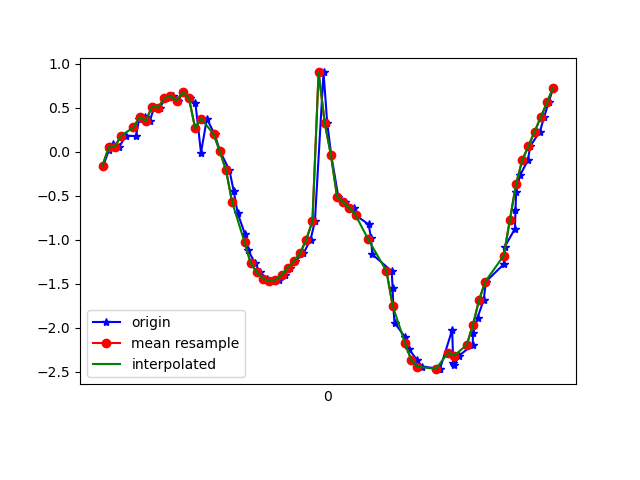

Source data for this figure (header and first rows):
1618777851543, 1473535390315514, -0.15785147, -2.48139, 9.479335
1618777851560, 1473535409546284, 0.01513, -2.632, 9.44
1618777851574, 1473535428777054, 0.08329, -2.567, 9.458
1618777851594, 1473535448007824, 0.05554, -2.561, 9.459
1618777851616, 1473535467238594, 0.1814, -2.469, 9.482
1618777851648, 1473535486469364, 0.1755, -2.418, 9.495
1618777851659, 1473535505700134, 0.3735, -2.392, 9.496
1618777851677, 1473535524930904, 0.3921, -2.572, 9.448
1618777851693, 1473535544161674, 0.3478, -2.943, 9.341
1618777851708, 1473535563392444, 0.5088, -3.447, 9.16
1618777851725, 1473535582623214, 0.4999, -4.029, 8.919
1618777851745, 1473535601853984, 0.607, -4.737, 8.558
1618777851767, 1473535621084754, 0.6347, -5.377, 8.168
1618777851784, 1473535640315524, 0.5765, -6.2, 7.567
1618777851802, 1473535659546294, 0.6783, -7.006, 6.818
1618777851822, 1473535678777064, 0.603, -7.777, 5.932
1618777851841, 1473535698007834, 0.5487, -8.59, 4.685
1618777851859, 1473535717238604, -0.01305, -9.175, 3.444
1618777851878, 1473535736469374, 0.3741, -9.567, 2.09
1618777851903, 1473535755700144, 0.1973, -9.75, 0.9727
1618777851921, 1473535774930914, 0.002062, -9.8, 0.08108
1618777851951, 1473535794161684, -0.2097, -9.776, -0.6467
1618777851965, 1473535813392454, -0.4477, -9.708, -1.261
1618777851978, 1473535832623224, -0.7008, -9.621, -1.729
1618777852001, 1473535851853994, -0.9313, -9.542, -2.029
1618777852012, 1473535871084764, -1.121, -9.489, -2.179
1618777852034, 1473535890315534, -1.265, -9.453, -2.253
1618777852050, 1473535909546304, -1.37, -9.426, -2.306
1618777852073, 1473535928777074, -1.442, -9.402, -2.358
1618777852092, 1473535948007844, -1.469, -9.379, -2.434
1618777852113, 1473535967238614, -1.455, -9.35, -2.549
1618777852131, 1473535986469384, -1.401, -9.308, -2.726
1618777852148, 1473536005700154, -1.315, -9.249, -2.961
1618777852164, 1473536024930924, -1.243, -9.209, -3.113
1618777852191, 1473536044161694, -1.156, -9.228, -3.091
1618777852214, 1473536063392464, -0.9972, -9.275, -3.004
1618777852228, 1473536082623234, -0.7924, -9.337, -2.87
1618777852256, 1473536101854004, 0.8988, -9.655, -1.419
1618777852268, 1473536121084774, 0.3229, -9.682, -1.483
1618777852281, 1473536140315544, -0.04032, -9.718, -1.264
1618777852304, 1473536159667365, -0.5137, -9.747, -0.8759
1618777852325, 1473536178898135, -0.5716, -9.777, -0.3602
1618777852356, 1473536198128905, -0.6432, -9.778, 0.1073
1618777852360, 1473536217359675, -0.7212, -9.757, 0.5721
1618777852402, 1473536236590445, -0.8252, -9.708, 1.057
1618777852410, 1473536255821215, -0.981, -9.626, 1.555
1618777852414, 1473536275051985, -1.165, -9.518, 2.021
1618777852477, 1473536294282755, -1.358, -9.388, 2.462
1618777852480, 1473536313513525, -1.553, -9.222, 2.931
1618777852482, 1473536332744295, -1.754, -8.986, 3.496
1618777852486, 1473536351975065, -1.941, -8.644, 4.19
1618777852520, 1473536371205835, -2.104, -8.131, 5.05
1618777852533, 1473536390436605, -2.241, -7.421, 5.996
1618777852558, 1473536409667375, -2.361, -6.532, 6.914
1618777852575, 1473536428898145, -2.44, -5.571, 7.685
1618777852630, 1473536448128915, -2.461, -4.614, 8.288
1618777852633, 1473536467359685, -2.469, -3.585, 8.78
1618777852673, 1473536486590455, -2.022, -4.049, 8.692
1618777852676, 1473536505821225, -2.397, -2.25, 9.232
1618777852679, 1473536525051995, -2.425, -0.8234, 9.46
1618777852696, 1473536544282765, -2.314, -0.4316, 9.513
... 17 more rows
